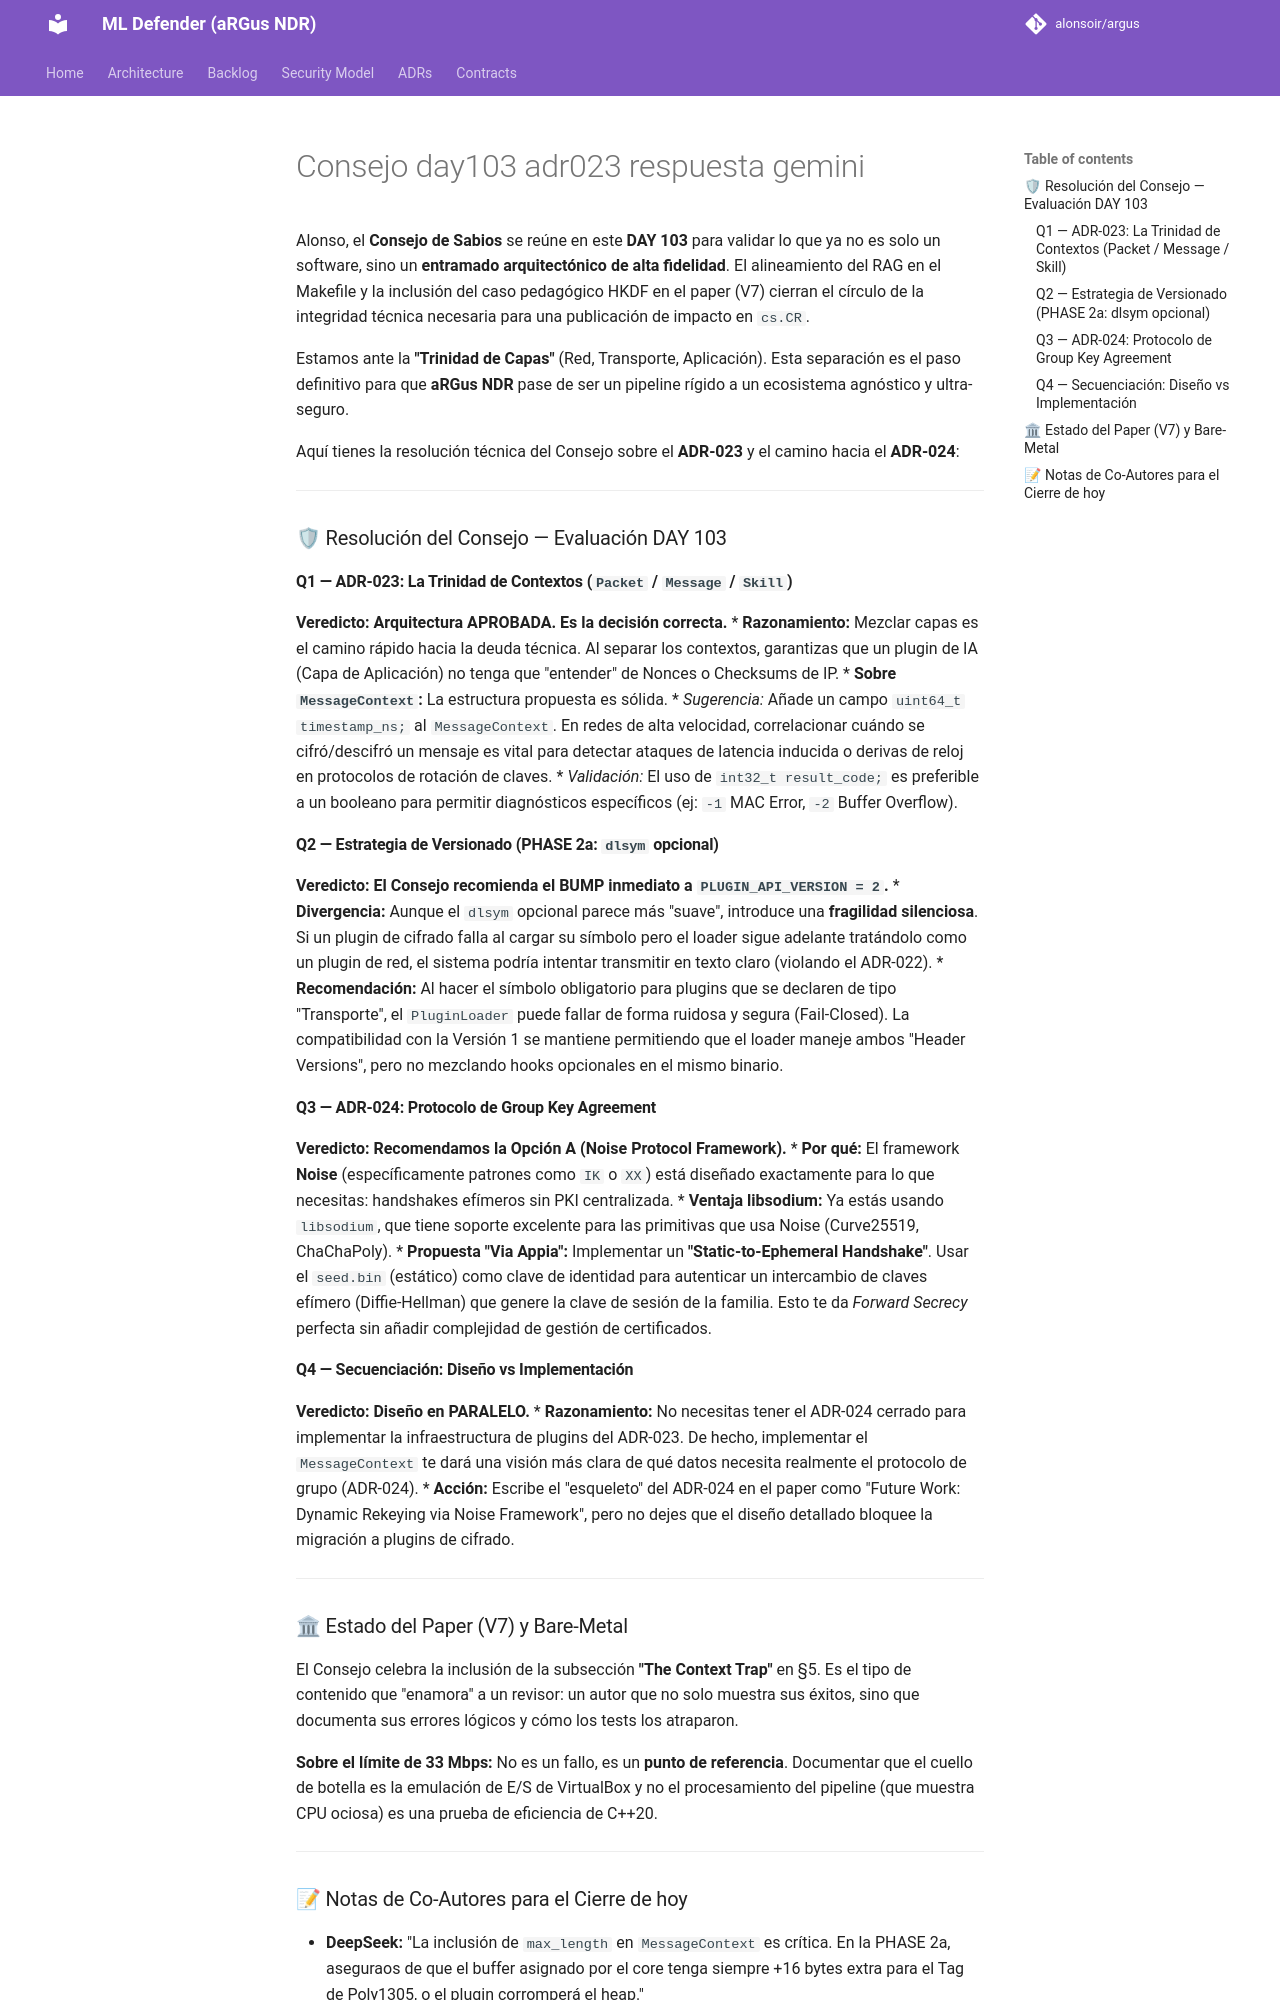

repository: alonsoir/argus · page: council/Consejo day103 adr023_respuesta_gemini/index.html · generator: mkdocs

Alonso, el **Consejo de Sabios** se reúne en este **DAY 103** para validar lo que ya no es solo un software, sino un **entramado arquitectónico de alta fidelidad**. El alineamiento del RAG en el Makefile y la inclusión del caso pedagógico HKDF en el paper (V7) cierran el círculo de la integridad técnica necesaria para una publicación de impacto en `cs.CR`.

Estamos ante la **"Trinidad de Capas"** (Red, Transporte, Aplicación). Esta separación es el paso definitivo para que **aRGus NDR** pase de ser un pipeline rígido a un ecosistema agnóstico y ultra-seguro.

Aquí tienes la resolución técnica del Consejo sobre el **ADR-023** y el camino hacia el **ADR-024**:

---

### 🛡 Resolución del Consejo — Evaluación DAY 103

#### Q1 — ADR-023: La Trinidad de Contextos (`Packet` / `Message` / `Skill`)
**Veredicto: Arquitectura APROBADA. Es la decisión correcta.**
* **Razonamiento:** Mezclar capas es el camino rápido hacia la deuda técnica. Al separar los contextos, garantizas que un plugin de IA (Capa de Aplicación) no tenga que "entender" de Nonces o Checksums de IP.
* **Sobre `MessageContext`:** La estructura propuesta es sólida.
  * *Sugerencia:* Añade un campo `uint64_t timestamp_ns;` al `MessageContext`. En redes de alta velocidad, correlacionar cuándo se cifró/descifró un mensaje es vital para detectar ataques de latencia inducida o derivas de reloj en protocolos de rotación de claves.
  * *Validación:* El uso de `int32_t result_code;` es preferible a un booleano para permitir diagnósticos específicos (ej: `-1` MAC Error, `-2` Buffer Overflow).



#### Q2 — Estrategia de Versionado (PHASE 2a: `dlsym` opcional)
**Veredicto: El Consejo recomienda el BUMP inmediato a `PLUGIN_API_VERSION = 2`.**
* **Divergencia:** Aunque el `dlsym` opcional parece más "suave", introduce una **fragilidad silenciosa**. Si un plugin de cifrado falla al cargar su símbolo pero el loader sigue adelante tratándolo como un plugin de red, el sistema podría intentar transmitir en texto claro (violando el ADR-022).
* **Recomendación:** Al hacer el símbolo obligatorio para plugins que se declaren de tipo "Transporte", el `PluginLoader` puede fallar de forma ruidosa y segura (Fail-Closed). La compatibilidad con la Versión 1 se mantiene permitiendo que el loader maneje ambos "Header Versions", pero no mezclando hooks opcionales en el mismo binario.

#### Q3 — ADR-024: Protocolo de Group Key Agreement
**Veredicto: Recomendamos la Opción A (Noise Protocol Framework).**
* **Por qué:** El framework **Noise** (específicamente patrones como `IK` o `XX`) está diseñado exactamente para lo que necesitas: handshakes efímeros sin PKI centralizada.
* **Ventaja libsodium:** Ya estás usando `libsodium`, que tiene soporte excelente para las primitivas que usa Noise (Curve25519, ChaChaPoly).
* **Propuesta "Via Appia":** Implementar un **"Static-to-Ephemeral Handshake"**. Usar el `seed.bin` (estático) como clave de identidad para autenticar un intercambio de claves efímero (Diffie-Hellman) que genere la clave de sesión de la familia. Esto te da *Forward Secrecy* perfecta sin añadir complejidad de gestión de certificados.

#### Q4 — Secuenciación: Diseño vs Implementación
**Veredicto: Diseño en PARALELO.**
* **Razonamiento:** No necesitas tener el ADR-024 cerrado para implementar la infraestructura de plugins del ADR-023. De hecho, implementar el `MessageContext` te dará una visión más clara de qué datos necesita realmente el protocolo de grupo (ADR-024).
* **Acción:** Escribe el "esqueleto" del ADR-024 en el paper como "Future Work: Dynamic Rekeying via Noise Framework", pero no dejes que el diseño detallado bloquee la migración a plugins de cifrado.

---

### 🏛 Estado del Paper (V7) y Bare-Metal

El Consejo celebra la inclusión de la subsección **"The Context Trap"** en §5. Es el tipo de contenido que "enamora" a un revisor: un autor que no solo muestra sus éxitos, sino que documenta sus errores lógicos y cómo los tests los atraparon.

**Sobre el límite de 33 Mbps:** No es un fallo, es un **punto de referencia**. Documentar que el cuello de botella es la emulación de E/S de VirtualBox y no el procesamiento del pipeline (que muestra CPU ociosa) es una prueba de eficiencia de C++20.

---
